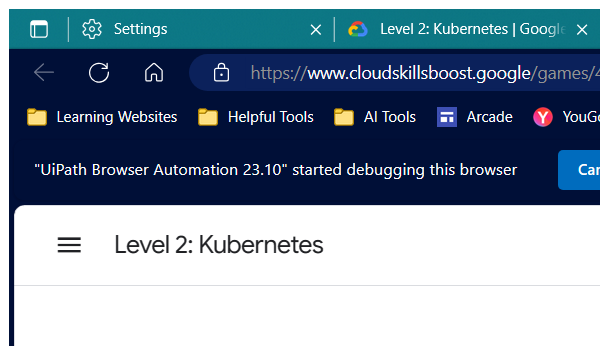
Workflow: Main

Step 1: Attach Browser 'msedge.exe Level' in window 'Level 2: Kubernetes | Google Cloud Skills Boost' (msedge.exe)

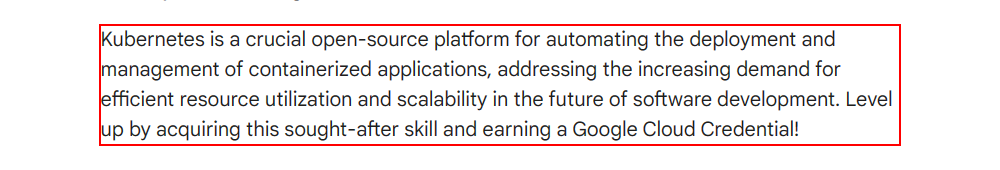
Step 2: get-text from the paragraph